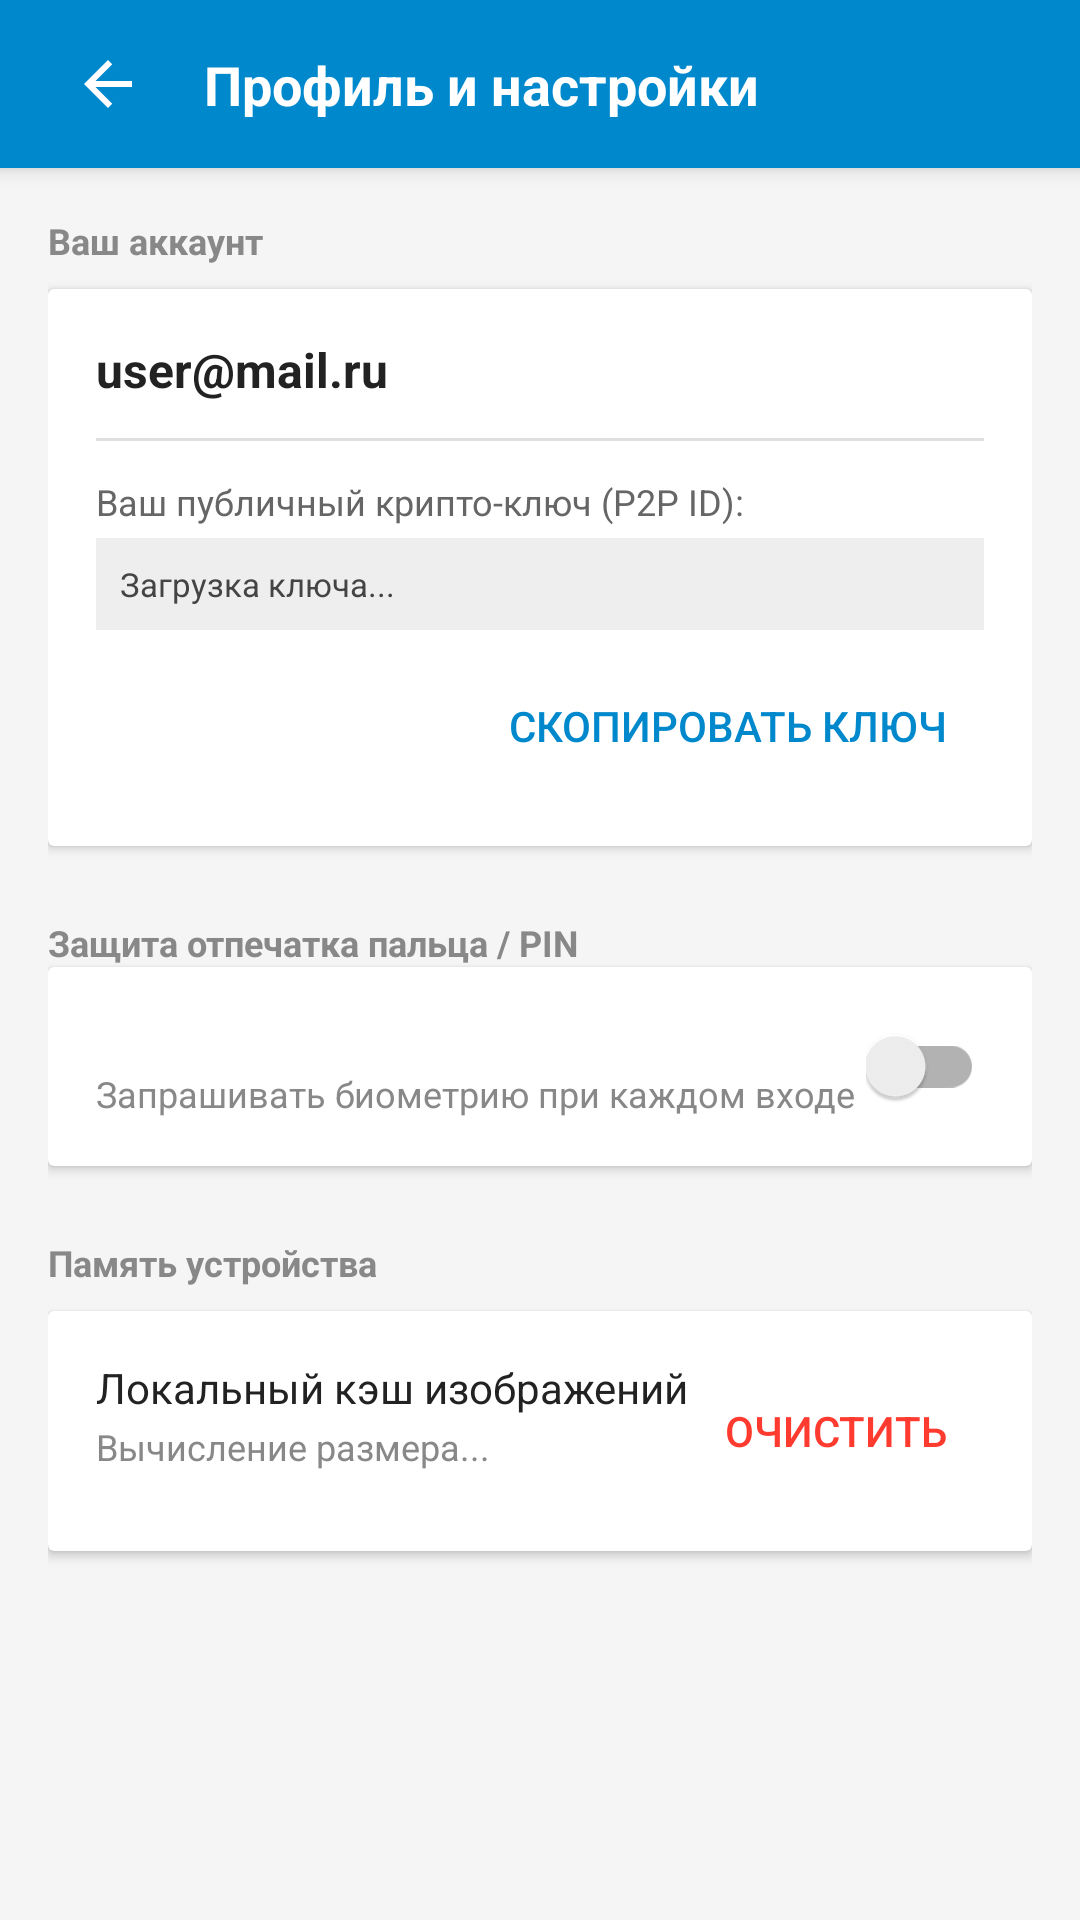

Write the Android layout XML for this screen, with the resource values it uses.
<!-- AndroidManifest.xml: activity theme Theme.AppCompat.Light.NoActionBar -->
<!-- res/layout/activity_profile.xml -->
<?xml version="1.0" encoding="utf-8"?>
<LinearLayout xmlns:android="http://schemas.android.com/apk/res/android"
    android:layout_width="match_parent"
    android:layout_height="match_parent"
    xmlns:app="http://schemas.android.com/apk/res-auto"
    android:background="#F5F5F5"
    android:orientation="vertical">

    
    <FrameLayout
        android:id="@+id/toolbarContainer"
        android:layout_width="match_parent"
        android:layout_height="56dp"
        android:background="#0088CC"
        android:elevation="4dp">

        <RelativeLayout
            android:id="@+id/layoutNormalToolbar"
            android:layout_width="match_parent"
            android:layout_height="match_parent"
            android:padding="16dp"
            android:visibility="visible">

            
            <ImageButton
                android:id="@+id/buttonProfileBack"
                android:layout_width="40dp"
                android:layout_height="40dp"
                android:layout_alignParentLeft="true"
                android:layout_centerVertical="true"
                android:background="?attr/selectableItemBackgroundBorderless"
                android:src="@drawable/ic_arrow_back"
                android:contentDescription="Назад"
                app:tint="#FFFFFF" />

            
            <TextView
                android:id="@+id/textViewProfileTitle"
                android:layout_width="wrap_content"
                android:layout_height="wrap_content"
                android:layout_toRightOf="@id/buttonProfileBack"
                android:layout_centerVertical="true"
                android:layout_marginLeft="12dp"
                android:text="Профиль и настройки"
                android:textColor="#FFFFFF"
                android:textSize="18sp"
                android:textStyle="bold"
                android:ellipsize="end"
                android:singleLine="true" />
        </RelativeLayout>
    </FrameLayout>

    <ScrollView
        android:layout_width="match_parent"
        android:layout_height="match_parent">

        <LinearLayout
            android:layout_width="match_parent"
            android:layout_height="wrap_content"
            android:orientation="vertical"
            android:padding="16dp">

            
            <TextView
                android:layout_width="wrap_content"
                android:layout_height="wrap_content"
                android:layout_marginBottom="8dp"
                android:text="Ваш аккаунт"
                android:textColor="#888888"
                android:textSize="12sp"
                android:textStyle="bold" />

            <androidx.cardview.widget.CardView
                android:layout_width="match_parent"
                android:layout_height="wrap_content"
                android:layout_marginBottom="24dp">

                <LinearLayout
                    android:layout_width="match_parent"
                    android:layout_height="wrap_content"
                    android:orientation="vertical"
                    android:padding="16dp">

                    <TextView
                        android:id="@+id/textViewProfileEmail"
                        android:layout_width="wrap_content"
                        android:layout_height="wrap_content"
                        android:text="user@mail.ru"
                        android:textColor="#222222"
                        android:textSize="16sp"
                        android:textStyle="bold" />

                    <View
                        android:layout_width="match_parent"
                        android:layout_height="1dp"
                        android:layout_marginTop="12dp"
                        android:layout_marginBottom="12dp"
                        android:background="#E0E0E0" />

                    <TextView
                        android:layout_width="wrap_content"
                        android:layout_height="wrap_content"
                        android:text="Ваш публичный крипто-ключ (P2P ID):"
                        android:textColor="#666666"
                        android:textSize="12sp" />

                    <TextView
                        android:id="@+id/textViewPublicKeyBase64"
                        android:layout_width="match_parent"
                        android:layout_height="wrap_content"
                        android:layout_marginTop="4dp"
                        android:background="#EEEEEE"
                        android:ellipsize="end"
                        android:maxLines="3"
                        android:padding="8dp"
                        android:text="Загрузка ключа..."
                        android:textColor="#444444"
                        android:textSize="11sp" />

                    <Button
                        android:id="@+id/buttonCopyKey"
                        style="?android:attr/borderlessButtonStyle"
                        android:layout_width="wrap_content"
                        android:layout_height="wrap_content"
                        android:layout_gravity="right"
                        android:layout_marginTop="8dp"
                        android:text="Скопировать ключ"
                        android:textColor="#0088CC" />
                </LinearLayout>
            </androidx.cardview.widget.CardView>

            
            <TextView
                android:layout_width="wrap_content"
                android:layout_height="wrap_content"
                android:text="Защита отпечатка пальца / PIN"
                android:textColor="#888888"
                android:textSize="12sp"
                android:textStyle="bold"/>

            <androidx.cardview.widget.CardView
                android:layout_width="match_parent"
                android:layout_height="wrap_content"
                android:layout_marginBottom="24dp">

                <LinearLayout
                    android:layout_width="match_parent"
                    android:layout_height="wrap_content"
                    android:orientation="vertical"
                    android:padding="16dp">

                    <RelativeLayout
                        android:layout_width="match_parent"
                        android:layout_height="wrap_content">

                        <LinearLayout
                            android:layout_width="wrap_content"
                            android:layout_height="wrap_content"
                            android:layout_alignParentLeft="true"
                            android:layout_toLeftOf="@+id/switchBiometric"
                            android:orientation="vertical">


                            <TextView
                                android:layout_width="wrap_content"
                                android:layout_height="wrap_content"
                                android:layout_marginTop="18dp"
                                android:text="Запрашивать биометрию при каждом входе"
                                android:textColor="#888888"
                                android:textSize="12sp" />
                        </LinearLayout>

                        
                        <androidx.appcompat.widget.SwitchCompat
                            android:id="@+id/switchBiometric"
                            android:layout_width="wrap_content"
                            android:layout_height="wrap_content"
                            android:layout_alignParentRight="true"
                            android:layout_centerVertical="true" />
                    </RelativeLayout>
                </LinearLayout>
            </androidx.cardview.widget.CardView>

            
            <TextView
                android:layout_width="wrap_content"
                android:layout_height="wrap_content"
                android:layout_marginBottom="8dp"
                android:text="Память устройства"
                android:textColor="#888888"
                android:textSize="12sp"
                android:textStyle="bold" />

            <androidx.cardview.widget.CardView
                android:layout_width="match_parent"
                android:layout_height="wrap_content"
                android:layout_marginBottom="24dp">

                <RelativeLayout
                    android:layout_width="match_parent"
                    android:layout_height="wrap_content"
                    android:padding="16dp">

                    <LinearLayout
                        android:layout_width="wrap_content"
                        android:layout_height="wrap_content"
                        android:layout_alignParentLeft="true"
                        android:layout_toLeftOf="@+id/buttonClearCache"
                        android:orientation="vertical">

                        <TextView
                            android:layout_width="wrap_content"
                            android:layout_height="wrap_content"
                            android:text="Локальный кэш изображений"
                            android:textColor="#222222"
                            android:textSize="14sp" />

                        <TextView
                            android:id="@+id/textViewCacheSize"
                            android:layout_width="wrap_content"
                            android:layout_height="wrap_content"
                            android:layout_marginTop="2dp"
                            android:text="Вычисление размера..."
                            android:textColor="#888888"
                            android:textSize="12sp" />
                    </LinearLayout>

                    <Button
                        android:id="@+id/buttonClearCache"
                        style="?android:attr/borderlessButtonStyle"
                        android:layout_width="wrap_content"
                        android:layout_height="wrap_content"
                        android:layout_alignParentRight="true"
                        android:layout_centerVertical="true"
                        android:text="Очистить"
                        android:textColor="#FF3B30" />
                </RelativeLayout>
            </androidx.cardview.widget.CardView>

        </LinearLayout>
    </ScrollView>
</LinearLayout>
<!-- resources referenced by this layout -->
<resources>
  <!-- drawable ic_arrow_back (drawable) -->
  <?xml version="1.0" encoding="utf-8"?>
  <vector xmlns:android="http://schemas.android.com/apk/res/android"
      android:width="24dp"
      android:height="24dp"
      android:viewportWidth="24"
      android:viewportHeight="24">
      <path
          android:fillColor="#FFFFFF"
          android:pathData="M20,11H7.83l5.59,-5.59L12,4l-8,8 8,8 1.41,-1.41L7.83,13H20V11Z"/>
  </vector>
</resources>
